Run: headless pygame with SDL's dummy video driver; simulated clock (each Clock.tick advances the game by its frame time, no real sleeping); random seed 0; keys injected as events and as key.get_pressed() state; mouse plan: one left click at the window centre at the start of phase 2, then a move to the lower-right quarter at the start of phase 3.
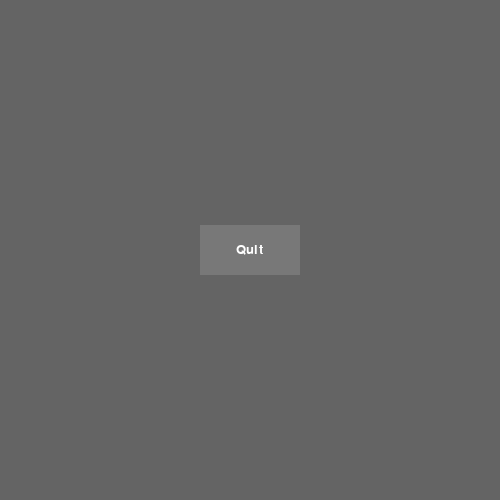
Frame 1 of 2 · flips 1–60 · no input
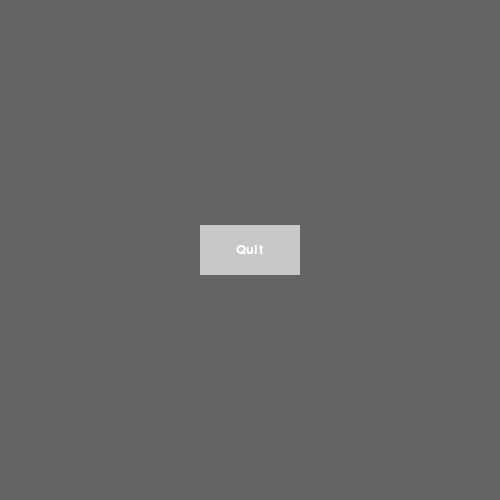
Frame 2 of 2 · flips 61–180 · clicked the window centre · tapped SPACE, RETURN · held RIGHT (→), D (game ended)

The pygame program that drew these frames:

import pygame as pg

def main():
    pg.init()
    screen = pg.display.set_mode((500, 500), 0, 32)

    pg.display.set_caption("Hello Button")

    # Button setup
    text_color = (255, 255, 255)
    button_color = (120, 120, 120)
    button_over_color = (200, 200, 200)
    button_width = 100
    button_height = 50
    button_rect = [
        (screen.get_width() - button_width) / 2, 
        (screen.get_height() - button_height) / 2, 
        button_width, button_height
    ]

    button_font = pg.font.SysFont("Arial", 20)
    button_text = button_font.render("Quit", True, text_color)
    screen.fill((100, 100, 100))

    game_over = False
    x, y = 0, 0

    while not game_over:
        for event in pg.event.get():
            if event.type == pg.QUIT:
                game_over = True
            if event.type == pg.MOUSEBUTTONDOWN:
                x, y = event.pos
                if button_rect[0] <= x <= button_rect[0] + button_rect[2] and button_rect[1] <= y <= button_rect[1] + button_rect[3]:
                    game_over = True
            if event.type == pg.MOUSEMOTION:
                x, y = event.pos
        
        if button_rect[0] <= x <= button_rect[0] + button_rect[2] and button_rect[1] <= y <= button_rect[1] + button_rect[3]:
            pg.draw.rect(screen, button_over_color, button_rect)
        else:
            pg.draw.rect(screen, button_color, button_rect)

        screen.blit(button_text, 
            (
                button_rect[0] + (button_width - button_text.get_width()) / 2, 
                button_rect[1] + (button_height - button_text.get_height()) / 2,
            )
        )
        pg.display.update()

    pg.quit()

if __name__ == "__main__":
    main()
